Run: headless pygame with SDL's dummy video driver; simulated clock (each Clock.tick advances the game by its frame time, no real sleeping); random seed 0; keys injected as events and as key.get_pressed() state; mouse plan: one left click at the window centre at the start of phase 2, then a move to the lower-right quarter at the start of phase 3.
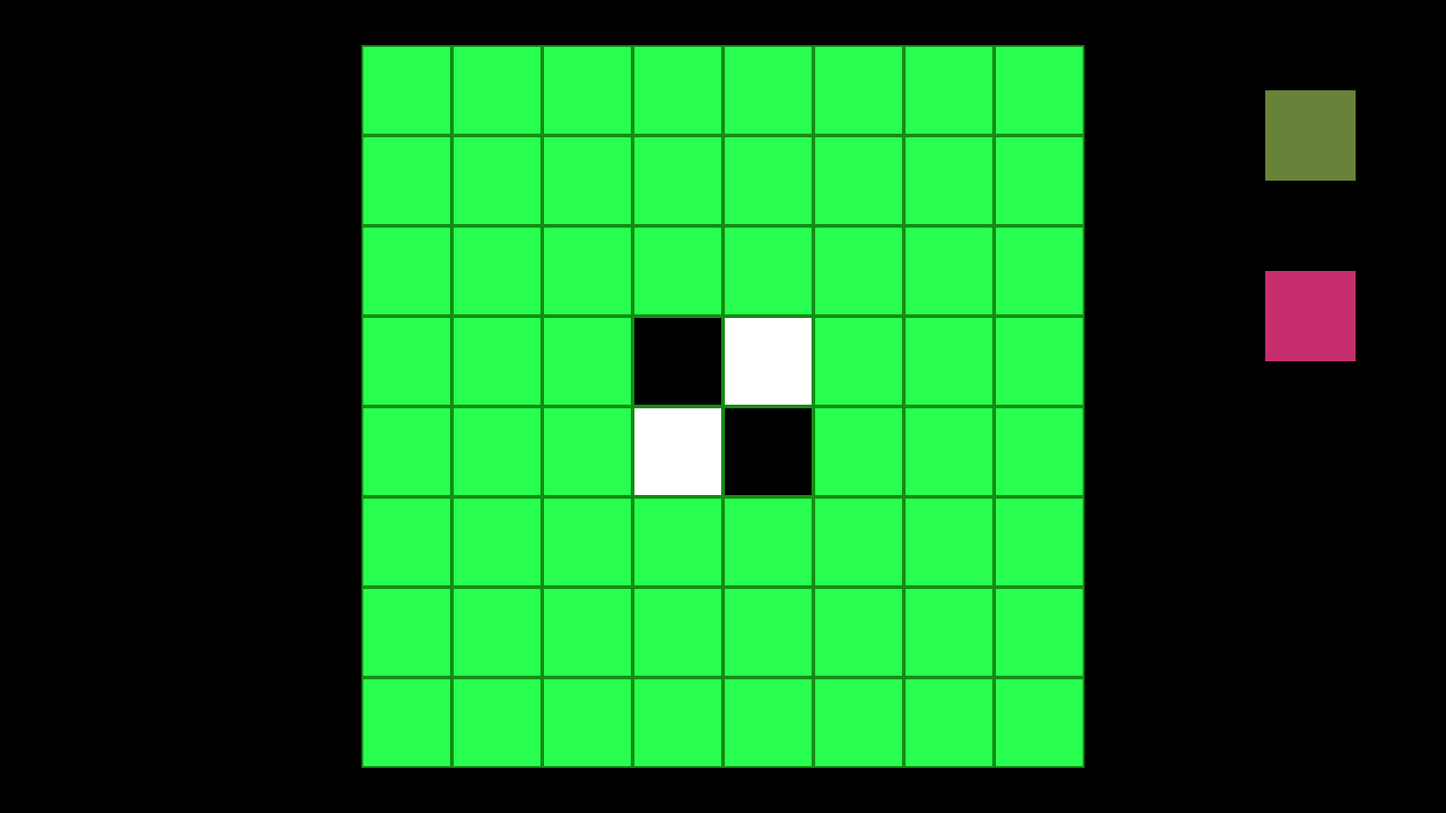
Frame 1 of 4 · flips 1–60 · no input
Frame 2 of 4 · flips 61–180 · clicked the window centre · tapped SPACE, RETURN · held RIGHT (→), D · screen unchanged from frame 1, image omitted
Frame 3 of 4 · flips 181–300 · moved the mouse to the lower-right quarter · held DOWN (↓), S · screen unchanged from frame 2, image omitted
Frame 4 of 4 · flips 301–420 · held LEFT (←), A, UP (↑), W · screen unchanged from frame 3, image omitted

The pygame program that drew these frames:

from itertools import product
from textwrap import indent
from time import sleep
import pygame
from collections import namedtuple
import random

Position = namedtuple("Position", ["x", "y"])

BLOCKSIZE = 100
SCREENSIZE = Position(1600, 900) # constants
SIDE = 8
PLAYERCOLOR = (255, 255, 255)
BOTCOLOR = (0, 0, 0)
DESKCOLOR = (40, 255, 80)

screen = pygame.display.set_mode(SCREENSIZE) # variables
game_on = True
t = 0 # is for turns
buttons = pygame.sprite.Group()

x_offset = (SCREENSIZE.x - BLOCKSIZE * 8) / 2
y_offset = (SCREENSIZE.y - BLOCKSIZE * 8) / 2

class Button(pygame.sprite.Sprite):
    def __init__(self, x, y, width, height, color, func):
        super().__init__()
        self.pos = Position(x, y)
        self.size = (width, height)
        self.color = color
        self.func = func
        self.image = pygame.Surface(self.size)
        self.image.fill(self.color)
        self.rect = self.image.get_rect(topleft = self.pos)

    def check_pressed(self):
        x, y = pygame.mouse.get_pos()
        if x > self.pos.x and x < self.pos.x + self.size[0]:
            if y > self.pos.y and y < self.pos.x + self.size[1]:
                self.func()
                return True

class Tile(pygame.sprite.Sprite):
    def __init__(self, x, y, size):
        super().__init__()
        self.pos = Position(x, y)
        self.size = size
        self.color = (40, 255, 80)
        self.image = pygame.Surface((self.size, self.size))
        self.image.fill(self.color)
        self.rect = self.image.get_rect(topleft=(self.pos))

    def update(self, screen):
        self.draw(screen)

    def change_color(self, color):
        self.color = color
        self.image.fill(self.color)

    def draw(self, screen: pygame.Surface):
        self.image.fill(self.color)
        screen.blit(self.image, self.rect)
        pygame.draw.rect(screen, (20, 140, 20), self.rect, 2, 0, 0, 0, 0, 0) # drawing borders change borders color here!

class Desk: # list of tiles also its doing all operations with them
    def __init__(self): # doing SIDE x SIDE desk filled with tiles
        self.tiles = []
        for i in range(SIDE):
            rowed_tiles = []
            for k in range(SIDE):
                tile = Tile(x_offset + BLOCKSIZE * i, y_offset + BLOCKSIZE * k, BLOCKSIZE)
                rowed_tiles.append(tile)
            self.tiles.append(rowed_tiles)
        self.tiles[3][3].color = BOTCOLOR
        self.tiles[3][4].color = PLAYERCOLOR
        self.tiles[4][3].color = PLAYERCOLOR
        self.tiles[4][4].color = BOTCOLOR

    def update_tiles(self, screen: pygame.Surface):
        for i in range(SIDE):
            for k in range(SIDE):
                self.tiles[i][k].update(screen)

    def move(self, indexes, color, steps, change_color): # going through one line of blocks
        step_x, step_y = steps
        on_axis = []
        while self.in_range(indexes[0]+step_x) and self.in_range(indexes[1]+step_y):
            ind_x = int(indexes[0] + step_x)
            ind_y = int(indexes[1] + step_y)
            if self.tiles[ind_x][ind_y].color == DESKCOLOR or self.tiles[ind_x][ind_y].color == color and len(on_axis) == 0:
                return False
            elif self.tiles[ind_x][ind_y].color == color: 
                if change_color:
                    for tile in on_axis:
                        tile.color = color
                return True
            else:
                if color != self.tiles[ind_x][ind_y]:
                    on_axis.append(self.tiles[ind_x][ind_y])
                step_x += steps[0]
                step_y += steps[1]
        return False

    def in_range(self, ind): # checking is index in range of list
        return ind < SIDE and ind >=0

    def on_click(self, tiles: list): # changing color of clicked tile(big fuck up)
        x, y = pygame.mouse.get_pos()
        good_choice = False
        for i, k in product(range(SIDE), range(SIDE)):

            if not self.tiles[i][k].rect.collidepoint(x, y) or not self.tiles[i][k].color == DESKCOLOR:
                continue
                
            for j, l in product((-1, 0, 1), (-1, 0, 1)):
                if self.move((i, k), PLAYERCOLOR, (j, l), False):
                    good_choice = True

            if good_choice:
                self.tiles[i][k].change_color(PLAYERCOLOR)
                print(i, k, self.tiles[i][k].pos, x, y)
                return i, k

    def render_desk(self, ind, color): # checking and changing tiles color when necessary
        ind_x, ind_y = ind
        if ind_x != None:
            for i, k in product((-1, 0, 1), (-1, 0, 1)):
                self.move((ind_x, ind_y), color, (i, k), True)


    def bot_move(self, tiles: Tile):
        global BOTCOLOR
        c = 0    
        s = set()
        thinking = True

        while thinking:
            ind = None
            while not ind or ind in s:
                ind_x, ind_y = random.randint(0, SIDE-1), random.randint(0, SIDE-1)
                ind = (ind_x, ind_y)

            s.add(ind)
            if len(s) >= SIDE * SIDE - 1:
                return None

            if tiles[ind_x][ind_y].color != PLAYERCOLOR and tiles[ind_x][ind_y].color != BOTCOLOR:
                for i, k in product((-1, 0, 1), (-1, 0, 1)):
                    if self.move(ind, BOTCOLOR, (i, k), False):
                        thinking = False

        return Position(ind[0], ind[1])

def game_over():
    player_points = 0
    bot_points = 0
    for i in range(SIDE):
        for k in range(SIDE):
            if desk.tiles[i][k].color == DESKCOLOR:
                return False
            elif desk.tiles[i][k].color == PLAYERCOLOR:
                player_points += 1
            elif desk.tiles[i][k].color == BOTCOLOR:
                bot_points += 1
    print("bot points: ",bot_points, "player points: ", player_points)


def pass_move():
    print("asss")

def restart():
    for i in range(SIDE):
        for k in range(SIDE):
            desk.tiles[i][k].color = DESKCOLOR
    desk.tiles[3][3].color = BOTCOLOR
    desk.tiles[3][4].color = PLAYERCOLOR
    desk.tiles[4][3].color = PLAYERCOLOR
    desk.tiles[4][4].color = BOTCOLOR

desk = Desk()
pass_btn = Button(1400, 100, 100, 100, (105, 130, 57), pass_move)
restart_btn = Button(1400, 300, 100, 100, (199, 46, 110), restart)
buttons.add(pass_btn, restart_btn)

while game_on:
    for event in pygame.event.get():
        if event.type == pygame.QUIT:
            game_on = False

        elif event.type == pygame.MOUSEBUTTONDOWN:
            if restart_btn.check_pressed():
                break
            is_passed = pass_btn.check_pressed()
            if is_passed:
                sleep(1)
                ind = desk.bot_move(desk.tiles)
                if ind != None:
                    desk.tiles[ind.x][ind.y].color = BOTCOLOR
                    desk.render_desk(ind , BOTCOLOR)
                    break
            print("got to oncl")
            ind = desk.on_click(desk.tiles)
            print("ass")
            if ind:
                desk.render_desk(ind , PLAYERCOLOR)
                desk.update_tiles(screen)
                pygame.display.flip()
                pygame.time.wait(1000)
                ind = desk.bot_move(desk.tiles)
                if ind != None:
                    desk.tiles[ind.x][ind.y].color = BOTCOLOR
                    desk.render_desk(ind, BOTCOLOR)
                game_over()

    screen.fill((0, 0, 0))
    buttons.draw(screen)
    desk.update_tiles(screen)
    pygame.display.flip() # while doing +1 or -1 we are just moving to the next column
